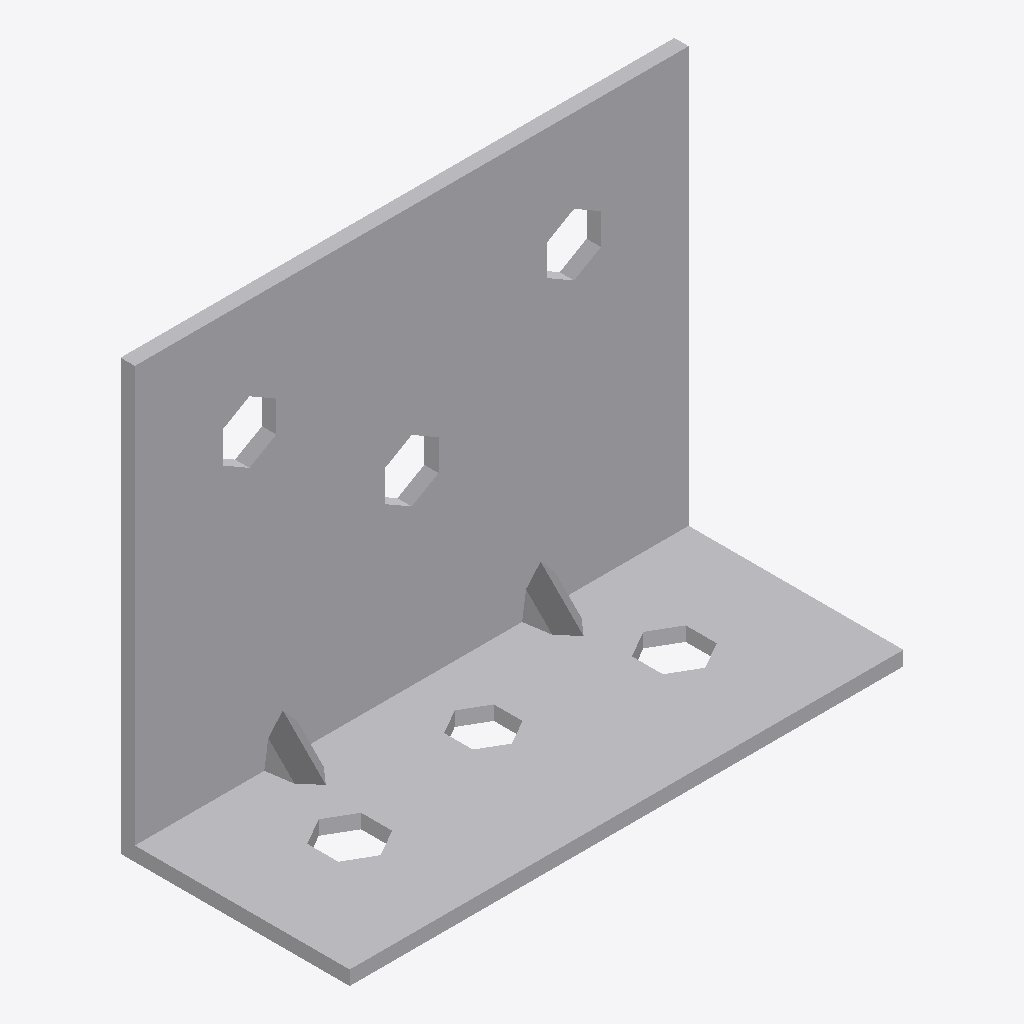
Isometric view of an IFC building model (IFC-SPF (STEP), schema IFC2X3, length unit foot), seen from the south-west, elements coloured by IFC class: 1 other element (light grey).
Extent 0.116 m × 0.048 m × 0.090 m (x, y, z). Storeys (1): Level 1 at 0.00 m. Elements (1): 1 IfcBuildingElementProxy.

HEADER;
FILE_DESCRIPTION(('ViewDefinition [CoordinationView]'),'2;1');
FILE_NAME('','2023-03-17T13:28:55',(''),(''),'The EXPRESS Data Manager Version 5.01.0100.02.64','20130308_1515(x64) - Exporter 2014.0.2013.0308 -','');
FILE_SCHEMA(('IFC2X3'));
ENDSEC;
DATA;
#87=IFCPROJECT('2yLul87gL9fOfpfh9sWEiD',#41,'',$,$,'S:\\@Technology\\9.BIMCAD EU\\2.PROJECTS\\ES-226165 BIMCAD EU_47 model first batch\\Working\\3D no holes\\RFA 3D\\C_AE116_3D_Cad_MULT_Prod_noholes.ifc','',(#76,#84),#71);
#1472=IFCSITE('2yLul87gL9fOfpfh9sWEiF',#41,'Default',$,'',#1471,$,$,.ELEMENT.,(42,24,53,508911),(-71,-15,-29,-58837),0.0,$,$);
#97=IFCBUILDING('2yLul87gL9fOfpfh9sWEiC',#41,'',$,$,#32,$,'',.ELEMENT.,$,$,#93);
#106=IFCBUILDINGSTOREY('2yLul87gL9fOfpfhA9Vn58',#41,'Level 1',$,$,#104,$,'Level 1',.ELEMENT.,0.0);
#1389=IFCBUILDINGELEMENTPROXY('0PmvCLcLz638m_hz3NOV_o',#41,'C_AE116_3D_Cad_MULT_Prod_noholes:C_AE116_3D_Cad_MULT_Prod_noholes:105070',$,'C_AE116_3D_Cad_MULT_Prod_noholes',#1387,#1382,'105070',.ELEMENT.);
ENDSEC;
